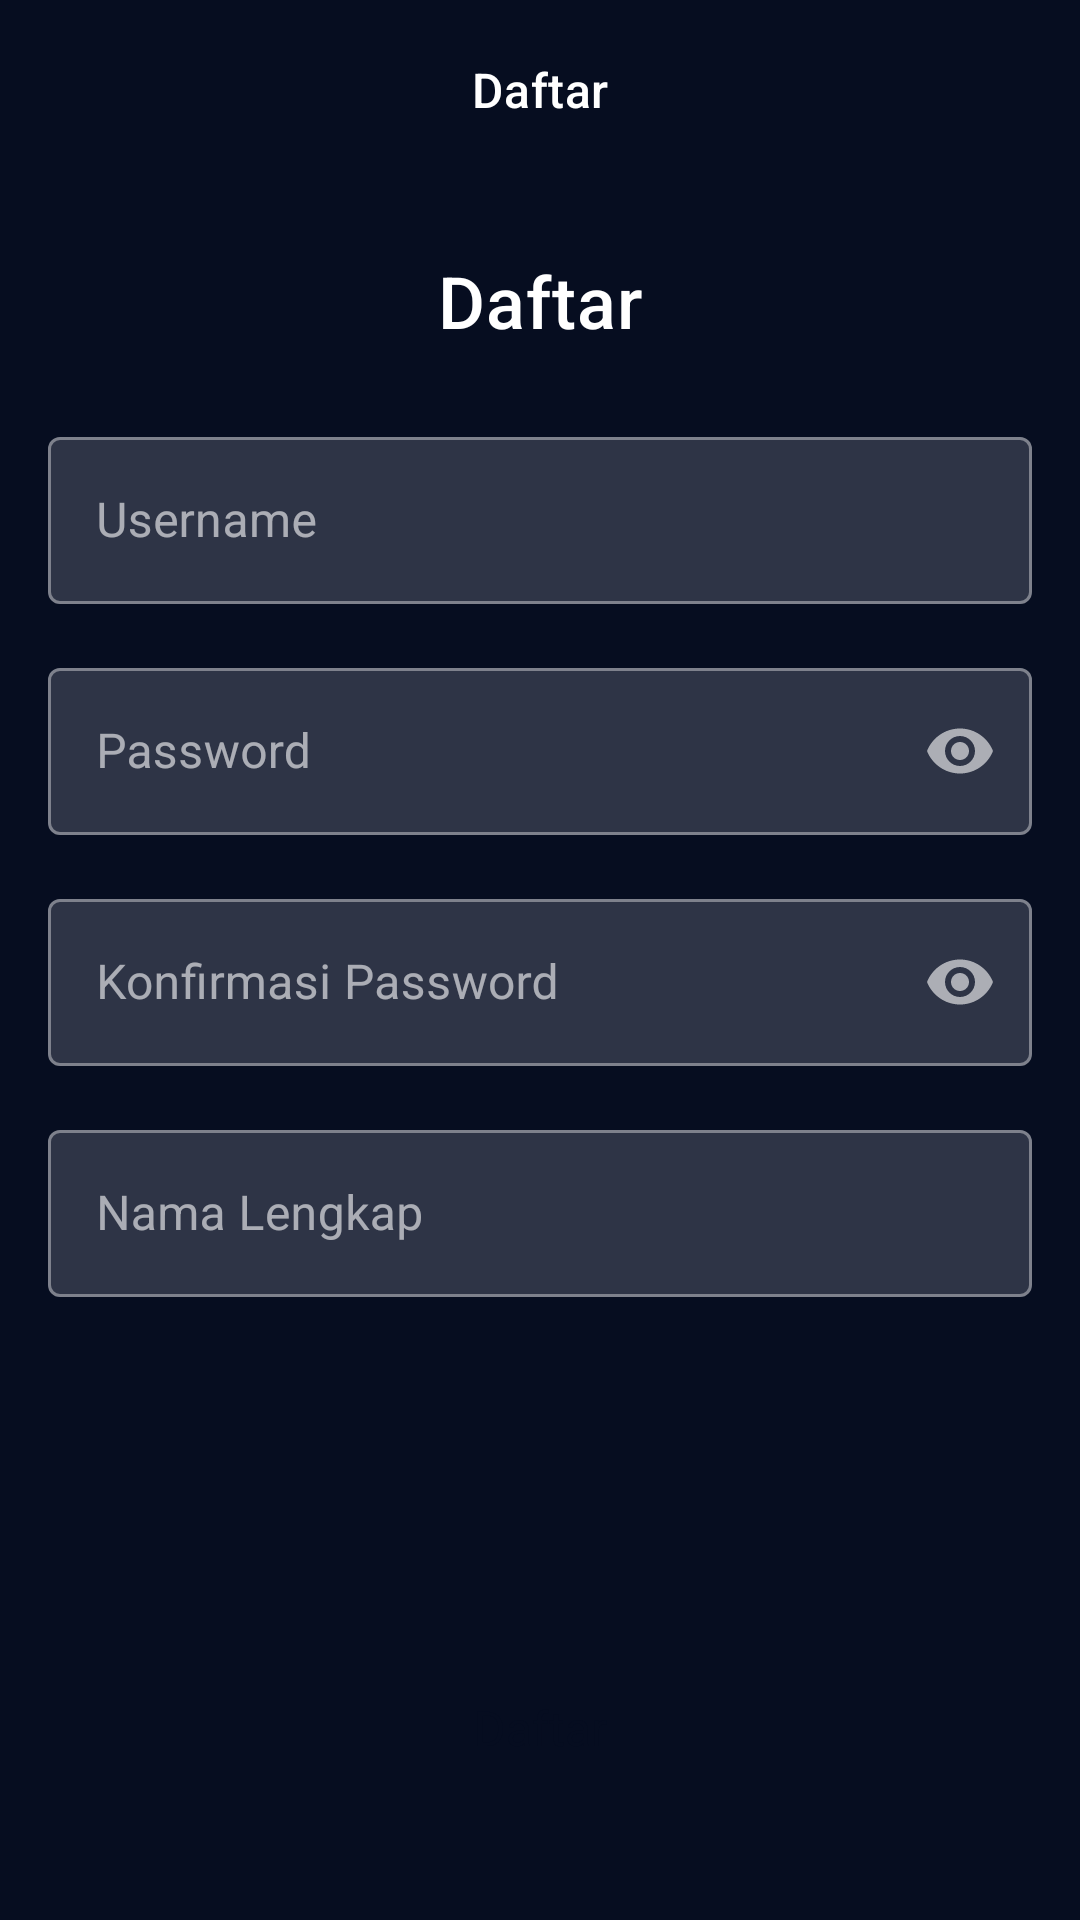

Write the Android layout XML for this screen, with the resource values it uses.
<!-- AndroidManifest.xml: application theme Theme.MyMovieApp.NoActionBar -->
<!-- res/layout/activity_register.xml -->
<?xml version="1.0" encoding="utf-8"?>
<androidx.constraintlayout.widget.ConstraintLayout
    xmlns:android="http://schemas.android.com/apk/res/android"
    xmlns:app="http://schemas.android.com/apk/res-auto"
    xmlns:tools="http://schemas.android.com/tools"
    android:background="?attr/colorPrimary"
    android:paddingHorizontal="16dp"
    android:paddingBottom="16dp"
    android:layout_width="match_parent"
    android:layout_height="match_parent"
    tools:context=".presentation.ui.registeruser.RegisterActivity">

    <androidx.appcompat.widget.LinearLayoutCompat
        android:id="@+id/ll_top_navigation"
        android:layout_width="match_parent"
        android:layout_height="60dp"
        android:gravity="center_vertical"
        android:orientation="horizontal"
        app:layout_constraintEnd_toEndOf="parent"
        app:layout_constraintStart_toStartOf="parent"
        app:layout_constraintTop_toTopOf="parent">

        <ImageView
            android:id="@+id/iv_back"
            android:layout_width="32dp"
            android:layout_height="32dp"
            android:padding="4dp"
            android:src="@drawable/ic_back" />

        <TextView
            style="@style/TextAppearance.MaterialComponents.Headline6"
            android:layout_width="wrap_content"
            android:layout_height="wrap_content"
            android:text="@string/text_register"
            android:textAlignment="center"
            android:layout_weight="1"
            android:textSize="16sp"
            android:textColor="@color/white"
            android:layout_marginEnd="32dp"/>

    </androidx.appcompat.widget.LinearLayoutCompat>

    <TextView
        android:id="@+id/tv_title"
        style="@style/TextAppearance.MaterialComponents.Headline6"
        android:layout_width="wrap_content"
        android:layout_height="wrap_content"
        android:text="@string/text_register"
        android:textColor="@color/white"
        android:layout_marginTop="24dp"
        android:textSize="24sp"
        app:layout_constraintEnd_toEndOf="parent"
        app:layout_constraintStart_toStartOf="parent"
        app:layout_constraintTop_toBottomOf="@+id/ll_top_navigation" />

    <com.google.android.material.textfield.TextInputLayout
        android:id="@+id/til_username"
        style="@style/TextInputLayout.OutlinedBox"
        android:layout_width="match_parent"
        android:layout_height="wrap_content"
        android:layout_marginTop="24dp"
        app:boxBackgroundColor="@color/light_black"
        app:layout_constraintEnd_toEndOf="parent"
        app:layout_constraintStart_toStartOf="parent"
        app:layout_constraintTop_toBottomOf="@+id/tv_title">

        <androidx.appcompat.widget.AppCompatEditText
            android:id="@+id/et_username"
            android:layout_width="match_parent"
            android:layout_height="wrap_content"
            android:textColor="@color/light_grey"
            android:hint="@string/text_username" />

    </com.google.android.material.textfield.TextInputLayout>

    <com.google.android.material.textfield.TextInputLayout
        android:id="@+id/til_password"
        style="@style/TextInputLayout.OutlinedBox"
        android:layout_width="match_parent"
        android:layout_height="wrap_content"
        android:layout_marginTop="16dp"
        app:boxBackgroundColor="@color/light_black"
        app:layout_constraintEnd_toEndOf="parent"
        app:layout_constraintStart_toStartOf="parent"
        app:layout_constraintTop_toBottomOf="@+id/til_username"
        app:endIconMode="password_toggle">

        <androidx.appcompat.widget.AppCompatEditText
            android:id="@+id/et_password"
            android:layout_width="match_parent"
            android:layout_height="wrap_content"
            android:textColor="@color/light_grey"
            android:hint="@string/text_password"
            android:inputType="textPassword"/>

    </com.google.android.material.textfield.TextInputLayout>

    <com.google.android.material.textfield.TextInputLayout
        android:id="@+id/til_confirm_password"
        style="@style/TextInputLayout.OutlinedBox"
        android:layout_width="match_parent"
        android:layout_height="wrap_content"
        android:layout_marginTop="16dp"
        app:boxBackgroundColor="@color/light_black"
        app:layout_constraintEnd_toEndOf="parent"
        app:layout_constraintStart_toStartOf="parent"
        app:layout_constraintTop_toBottomOf="@+id/til_password"
        app:endIconMode="password_toggle">

        <androidx.appcompat.widget.AppCompatEditText
            android:id="@+id/et_confirm_password"
            android:layout_width="match_parent"
            android:layout_height="wrap_content"
            android:textColor="@color/light_grey"
            android:hint="@string/text_confirm_password"
            android:inputType="textPassword"/>

    </com.google.android.material.textfield.TextInputLayout>


    <com.google.android.material.textfield.TextInputLayout
        android:id="@+id/til_name"
        style="@style/TextInputLayout.OutlinedBox"
        android:layout_width="match_parent"
        android:layout_height="wrap_content"
        android:layout_marginTop="16dp"
        app:boxBackgroundColor="@color/light_black"
        app:layout_constraintEnd_toEndOf="parent"
        app:layout_constraintStart_toStartOf="parent"
        app:layout_constraintTop_toBottomOf="@+id/til_confirm_password">

        <androidx.appcompat.widget.AppCompatEditText
            android:id="@+id/et_name"
            android:layout_width="match_parent"
            android:layout_height="wrap_content"
            android:textColor="@color/light_grey"
            android:hint="@string/text_name" />

    </com.google.android.material.textfield.TextInputLayout>

    <Button
        android:id="@+id/btn_register"
        style="@style/Widget.Material3.Button.ElevatedButton"
        android:layout_width="match_parent"
        android:layout_height="wrap_content"
        android:layout_marginBottom="24dp"
        android:textColor="@color/black"
        android:backgroundTint="@color/yellow"
        android:text="@string/text_register"
        android:textSize="16sp"
        app:layout_constraintBottom_toBottomOf="parent"
        app:layout_constraintEnd_toEndOf="parent"
        app:layout_constraintStart_toStartOf="parent" />

</androidx.constraintlayout.widget.ConstraintLayout>
<!-- resources referenced by this layout -->
<resources>
  <color name="black">#060D20</color>
  <color name="light_black">#2E3446</color>
  <color name="light_grey">#D1D1D1</color>
  <color name="white">#FFFFFFFF</color>
  <color name="yellow">#FEB800</color>
  <string name="text_confirm_password">Konfirmasi Password</string>
  <string name="text_name">Nama Lengkap</string>
  <string name="text_password">Password</string>
  <string name="text_register">Daftar</string>
  <string name="text_username">Username</string>
  <style name="TextInputLayout.OutlinedBox" parent="Widget.MaterialComponents.TextInputLayout.OutlinedBox">
          <item name="materialThemeOverlay">@style/ThemeOverlay.App.TextInputLayout.OutlinedBox</item>
      </style>
  <style name="Theme.MyMovieApp.NoActionBar" parent="Theme.MaterialComponents.DayNight.NoActionBar">
          <item name="colorPrimary">@color/black</item>
          <item name="colorPrimaryVariant">@color/light_black</item>
          <item name="colorOnPrimary">@color/white</item>
          
          <item name="colorSecondary">@color/pink</item>
          <item name="colorSecondaryVariant">@color/yellow</item>
          <item name="colorOnSecondary">@color/black</item>
          
          <item name="android:statusBarColor">?attr/colorPrimary</item>
          
          <item name="android:textColor">?attr/colorOnPrimary</item>
          
      </style>
  <style name="ThemeOverlay.App.TextInputLayout.OutlinedBox" parent="">
          <item name="editTextStyle">@style/Widget.MaterialComponents.TextInputEditText.OutlinedBox</item>
          <item name="colorPrimary">@color/white</item>
          <item name="colorSecondary">@color/pink</item>
          <item name="colorOnSurface">@color/white</item>
      </style>
  <color name="pink">#FF2667</color>
</resources>
